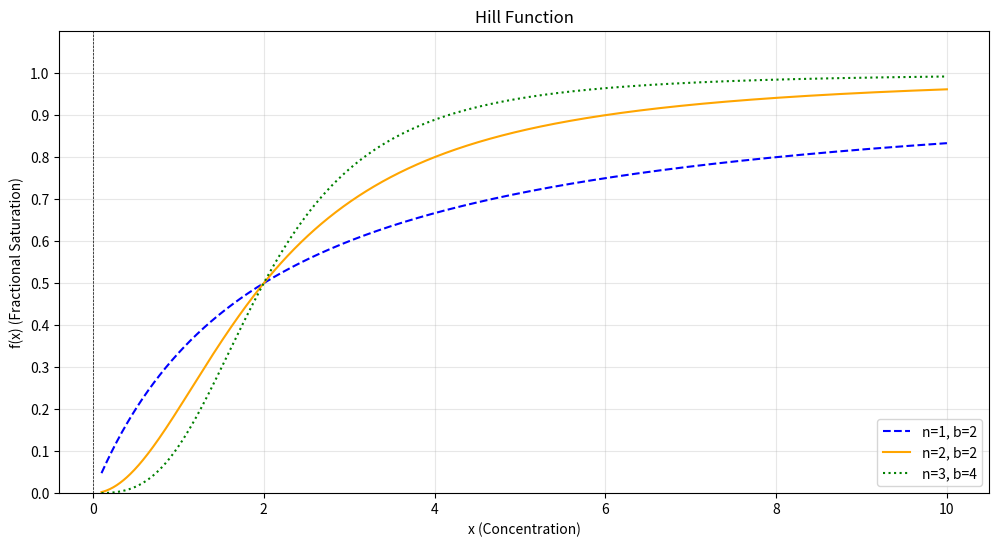

Generate this figure with matplotlib:
import matplotlib.pyplot as plt
import numpy as np

def hill_function(x, n, b): 
    '''Hill equation function.'''
    return (x**n) / (b**n + x**n)

def plot_hillfunctions():
    # Generate x values
    x = np.linspace(0.1, 10, num=1000)  # Focus on x values between 0.1 and 10

    # Plot the functions
    plt.figure(figsize=(12, 6))
    plt.plot(x, hill_function(x, 1, 2), linestyle="--", color="blue", label="n=1, b=2")
    plt.plot(x, hill_function(x, 2, 2), linestyle="-", color="orange", label="n=2, b=2")
    plt.plot(x, hill_function(x, 3, 2), linestyle=":", color="green", label="n=3, b=4")

    # Add labels, legend, and grid
    plt.axhline(0, color="black", linewidth=0.5, linestyle="--")
    plt.axvline(0, color="black", linewidth=0.5, linestyle="--")
    plt.yticks(np.arange(0, 1.1, 0.1))  # Proper y-ticks
    plt.ylim(0, 1.1)  # Set appropriate y-axis limits
    plt.xlabel("x (Concentration)")
    plt.ylabel("f(x) (Fractional Saturation)")
    plt.title("Hill Function")
    plt.legend()
    plt.grid(alpha=0.3)
    plt.show()

plot_hillfunctions()
